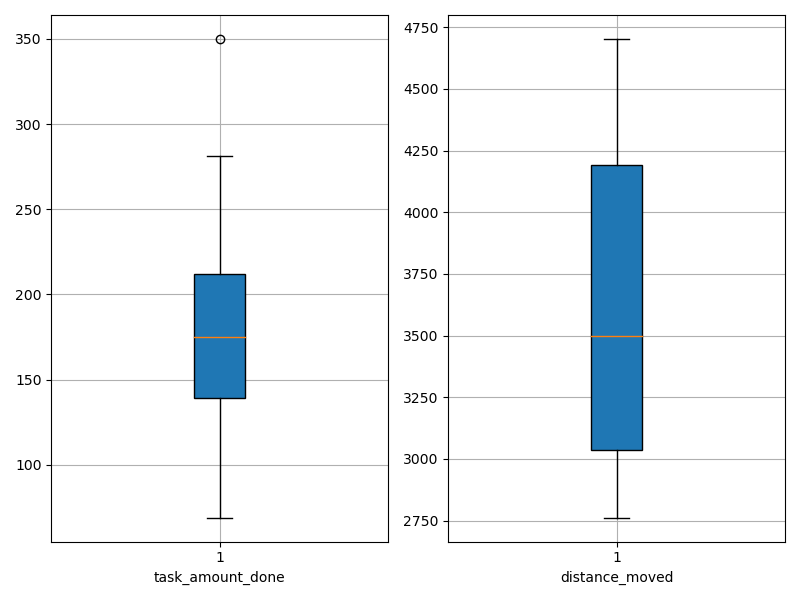

The table this chart was drawn from, first rows:
agent_id, task_amount_done, distance_moved
0, 69.0, 3178
1, 350.0, 4601
2, 70.0, 3582
3, 139.0, 3430
4, 280.0, 3759
5, 138.0, 2799
6, 141.0, 3204
7, 210.0, 4703
8, 212.0, 2762
9, 280.0, 3614
10, 139.0, 4229
11, 213.0, 3063
12, 209.0, 4182
13, 140.0, 2938
14, 210.0, 2952
15, 139.0, 3571
16, 140.0, 3083
17, 281.0, 4269
18, 140.0, 2883
19, 210.0, 4425
